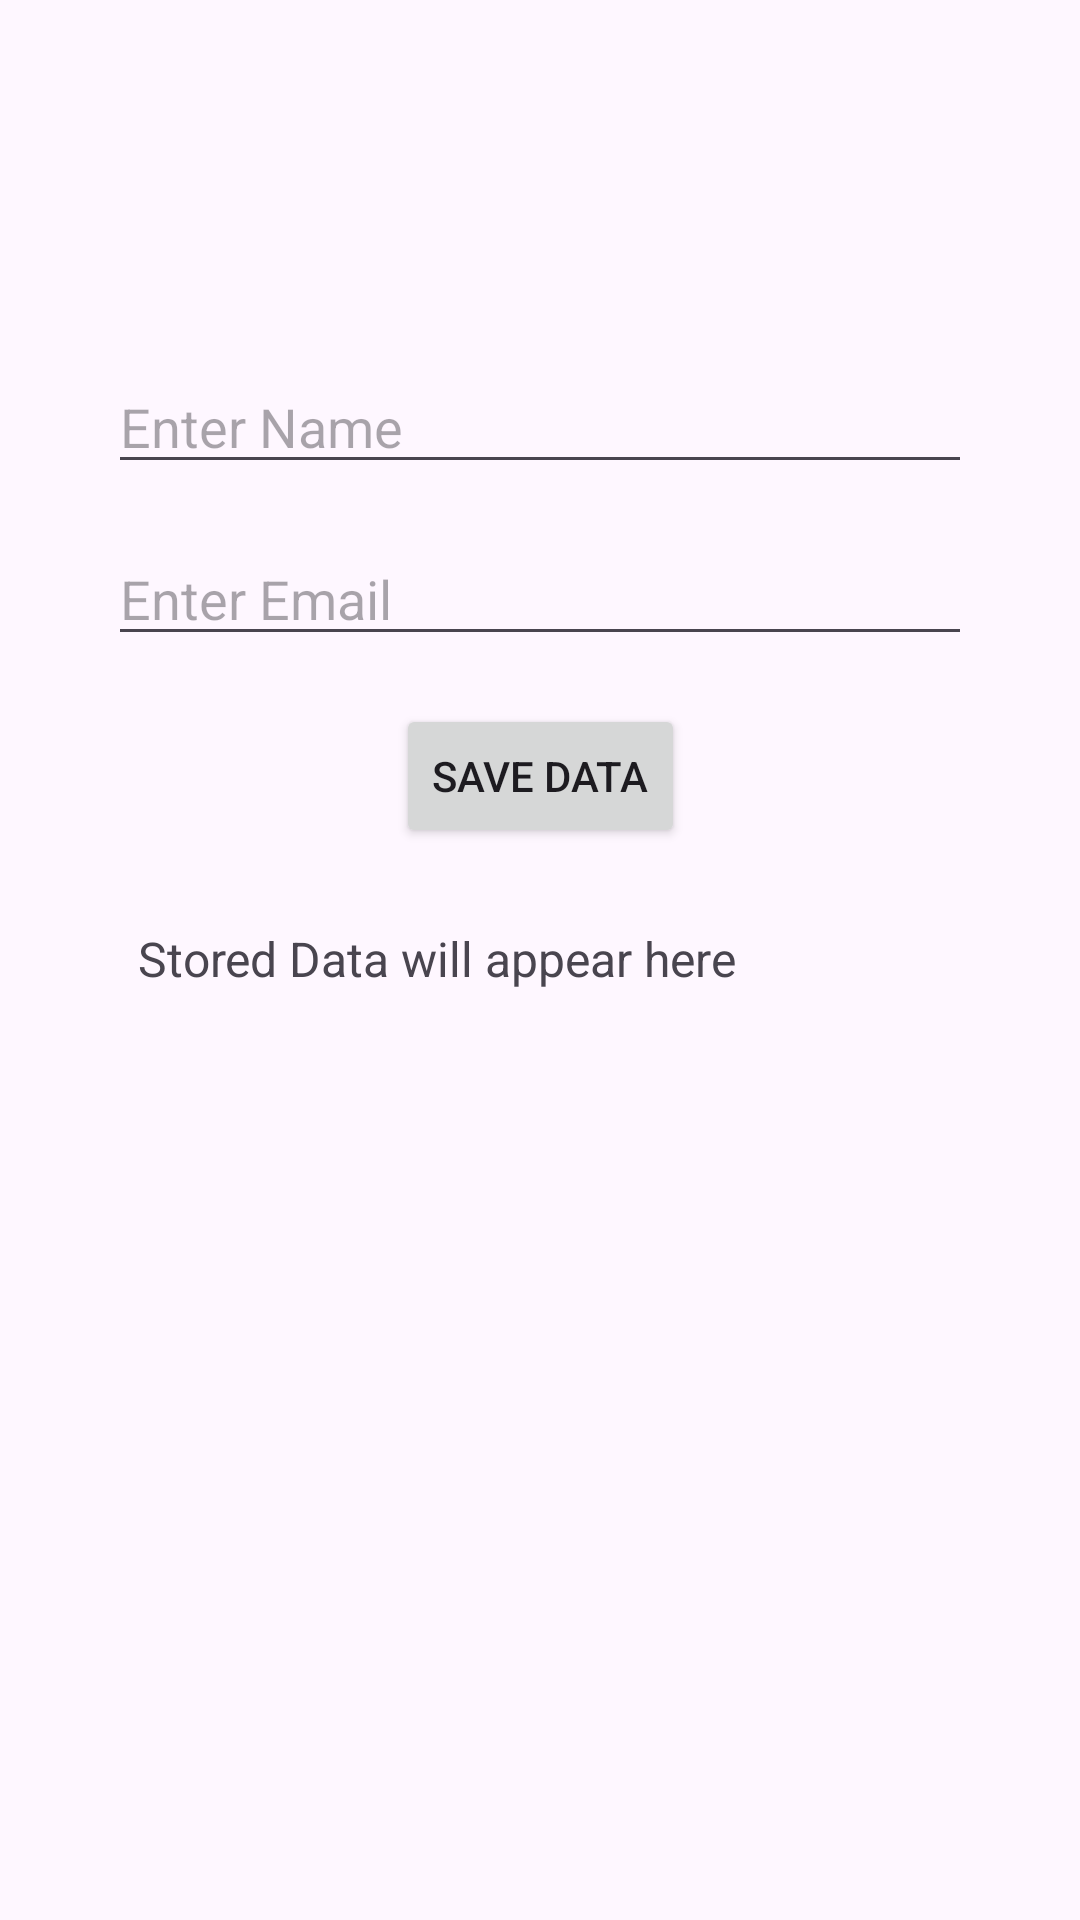

Android layout source for this screen:
<!-- AndroidManifest.xml: application theme Theme.TerminalLab -->
<!-- res/layout/activity_firebase.xml -->
<?xml version="1.0" encoding="utf-8"?>
<androidx.constraintlayout.widget.ConstraintLayout xmlns:android="http://schemas.android.com/apk/res/android"
    xmlns:app="http://schemas.android.com/apk/res-auto"
    android:id="@+id/main"
    android:layout_width="match_parent"
    android:layout_height="match_parent"
    android:padding="20dp">

    <EditText
        android:id="@+id/etName"
        android:layout_width="0dp"
        android:layout_height="wrap_content"
        android:hint="Enter Name"
        android:inputType="textPersonName"
        android:layout_marginStart="16dp"
        android:layout_marginEnd="16dp"
        android:layout_marginTop="100dp"
        app:layout_constraintWidth_max="300dp"
        app:layout_constraintTop_toTopOf="parent"
        app:layout_constraintStart_toStartOf="parent"
        app:layout_constraintEnd_toEndOf="parent" />

    <EditText
        android:id="@+id/etEmail"
        android:layout_width="0dp"
        android:layout_height="wrap_content"
        android:hint="Enter Email"
        android:inputType="textEmailAddress"
        android:layout_marginStart="16dp"
        android:layout_marginEnd="16dp"
        android:layout_marginTop="16dp"
        app:layout_constraintWidth_max="300dp"
        app:layout_constraintTop_toBottomOf="@id/etName"
        app:layout_constraintStart_toStartOf="parent"
        app:layout_constraintEnd_toEndOf="parent" />

    <Button
        android:id="@+id/btnSave"
        android:layout_width="wrap_content"
        android:layout_height="wrap_content"
        android:text="Save Data"
        android:layout_marginTop="16dp"
        app:layout_constraintTop_toBottomOf="@id/etEmail"
        app:layout_constraintStart_toStartOf="parent"
        app:layout_constraintEnd_toEndOf="parent" />

    <TextView
        android:id="@+id/tvData"
        android:layout_width="0dp"
        android:layout_height="wrap_content"
        android:text="Stored Data will appear here"
        android:padding="10dp"
        android:textSize="16sp"
        android:layout_marginStart="16dp"
        android:layout_marginEnd="16dp"
        android:layout_marginTop="16dp"
        app:layout_constraintWidth_max="300dp"
        app:layout_constraintTop_toBottomOf="@id/btnSave"
        app:layout_constraintStart_toStartOf="parent"
        app:layout_constraintEnd_toEndOf="parent" />

</androidx.constraintlayout.widget.ConstraintLayout>
<!-- resources referenced by this layout -->
<resources>
  <style name="Theme.TerminalLab" parent="Base.Theme.TerminalLab" />
  <style name="Base.Theme.TerminalLab" parent="Theme.Material3.DayNight.NoActionBar">
          
          
      </style>
</resources>
